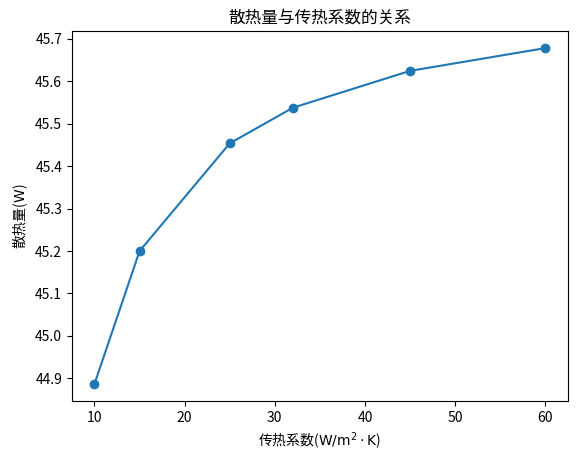

The script that saved this image: (Note: this script raises an exception after producing the figure.)
import numpy as np
import matplotlib.pyplot as plt
import os

delta = 200e-3
h = 3
w = 6
t_in = 2
t_out = -10
h_in = 6
# ratio_list = [1, 0.5, 0.25]
# h_out_base = 60
h_out = np.array([10, 15, 25, 32, 45, 60])
lambda_ = 0.044

R_1 = 1 / h_in
R_2 = delta / lambda_
R_3 = 1 / h_out
R = R_1 + R_2 + R_3
A = h * w
Q = A * (t_in - t_out) / R
for h, Q_ in zip(h_out, Q):
    print(f'当传热系数为{h} W/m^2-K 时，散热量为{Q_:.2f} W')
fig, ax = plt.subplots()
ax.plot(h_out, Q, 'o-')
ax.set_xlabel('传热系数($\mathrm{W/m^2 \cdot K}$)')
ax.set_ylabel('散热量($\mathrm{W}$)')
ax.set_title('散热量与传热系数的关系')
name = os.path.basename(__file__).split(".")[0]
save_pdf(name, plt)
